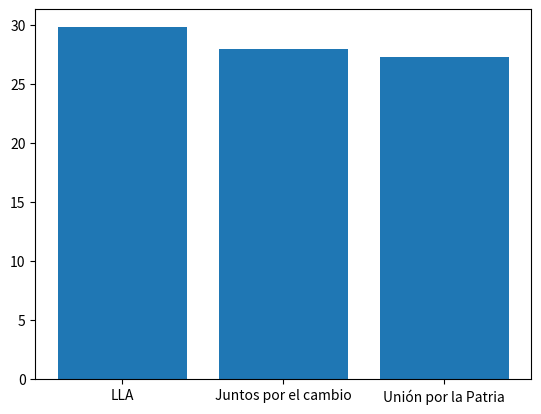

The script that saved this image:
import matplotlib.pyplot as plt

nombres = ['LLA', 'Juntos por el cambio', 'Unión por la Patria']
valores = [29.86, 28, 27.28]

plt.bar(nombres, valores)
plt.show()

#hace una tabla gráfica

